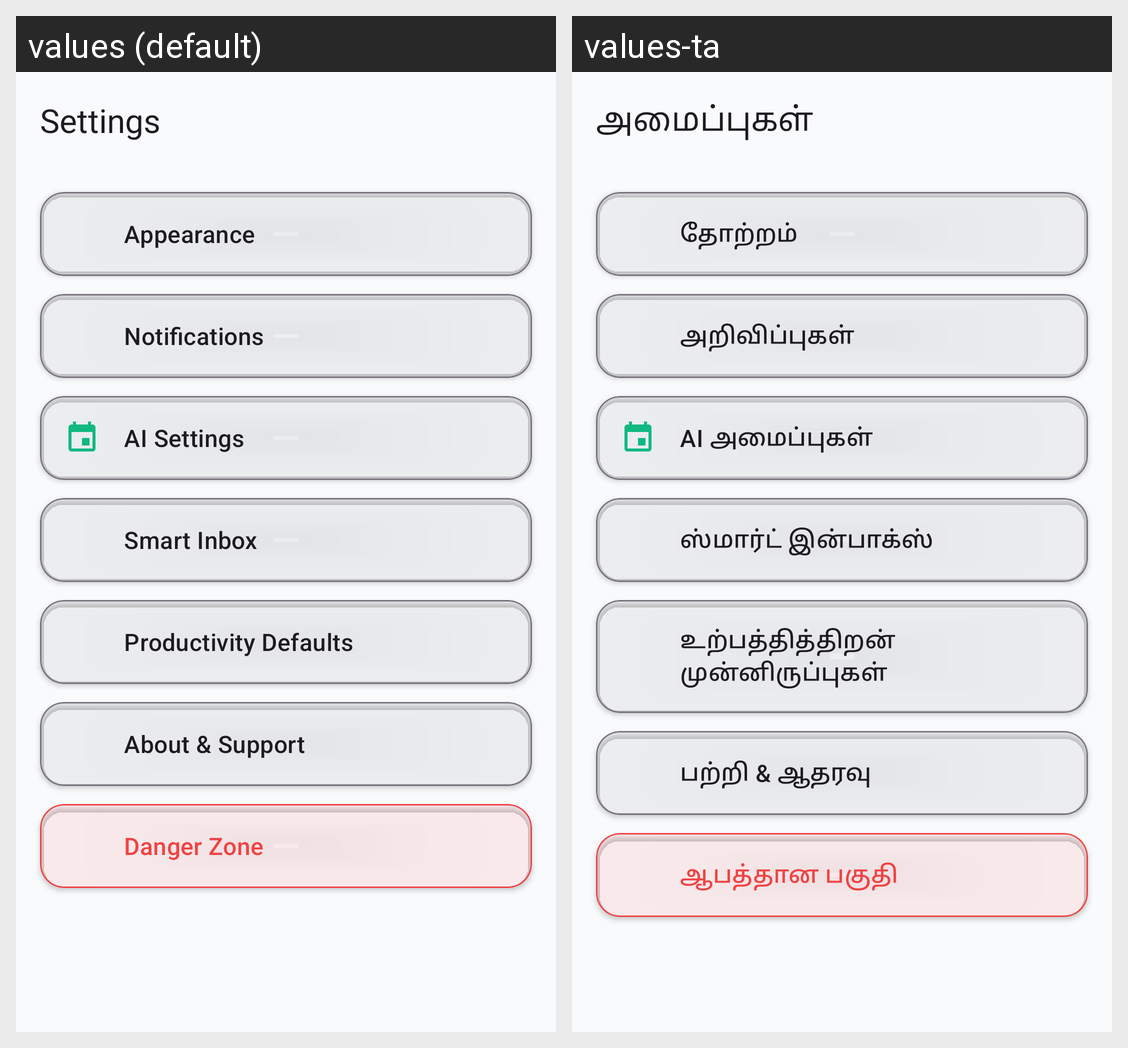

For this localized Android screen grid, give each drawn string resource with its value in every locale shown.
Android screen res/layout/fragment_settings.xml rendered under 2 locales, left to right: values (default), values-ta. Device: Nexus 5 (rendered at 1080×1920; each locale shown at half size, 540×960, under a caption strip naming it); theme Theme.Cognify.
Strings drawn on this screen, with the default value and each locale's value (text and hints the layout hard-codes, and strings that could not be matched under every locale, appear in the picture but are not listed):

title_settings
  values: Settings
  values-ta: அமைப்புகள்

settings_appearance
  values: Appearance
  values-ta: தோற்றம்

settings_notifications
  values: Notifications
  values-ta: அறிவிப்புகள்

settings_ai_settings
  values: AI Settings
  values-ta: AI அமைப்புகள்

settings_smart_inbox
  values: Smart Inbox
  values-ta: ஸ்மார்ட் இன்பாக்ஸ்

settings_productivity_defaults
  values: Productivity Defaults
  values-ta: உற்பத்தித்திறன் முன்னிருப்புகள்

settings_about_support
  values: About & Support
  values-ta: பற்றி & ஆதரவு

settings_danger_zone
  values: Danger Zone
  values-ta: ஆபத்தான பகுதி
